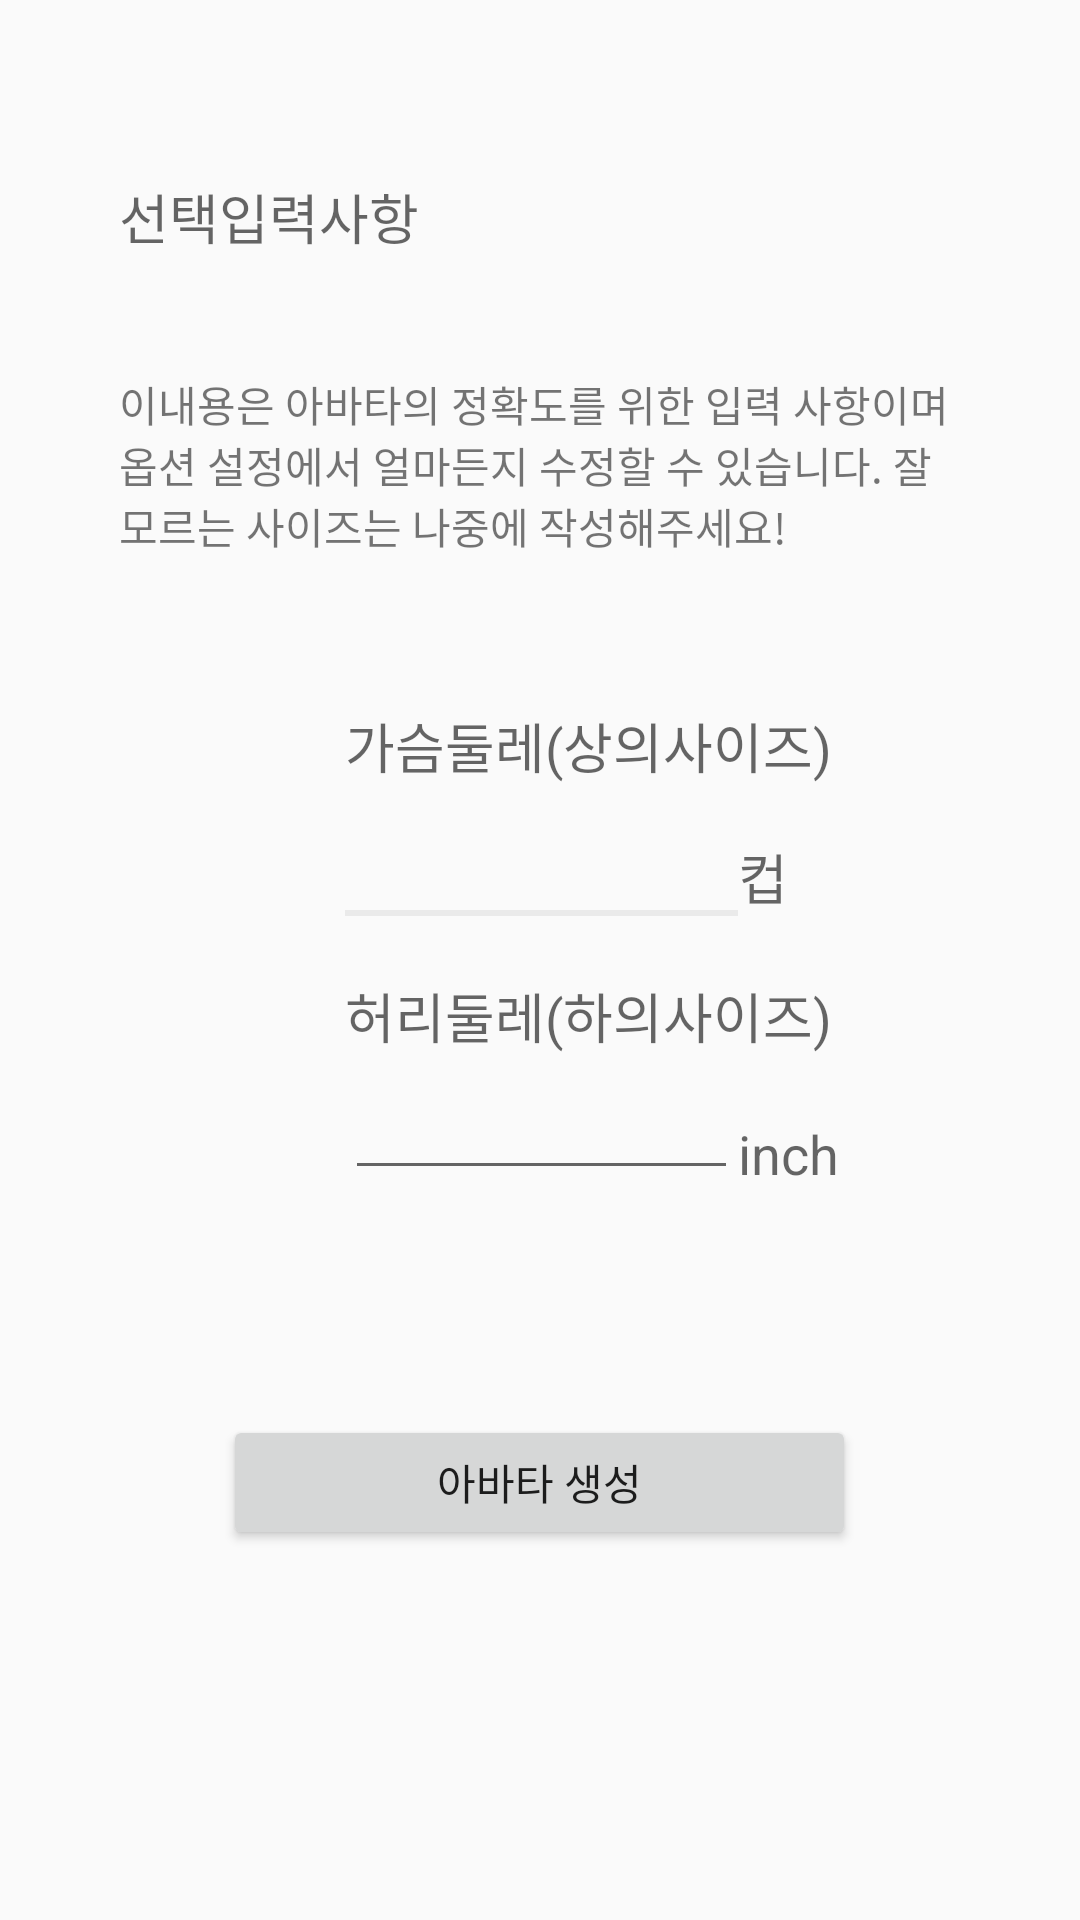

Produce the Android XML layout that renders to this screen, including the resource entries it uses.
<!-- AndroidManifest.xml: application theme AppTheme -->
<!-- res/layout/fragment_signup_info2.xml -->
<?xml version="1.0" encoding="utf-8"?>
<ScrollView
    android:id="@+id/background_signup2"
    xmlns:android="http://schemas.android.com/apk/res/android"
    xmlns:tools="http://schemas.android.com/tools"
    android:layout_width="match_parent"
    android:layout_height="match_parent"
    tools:context="com.fitta.lightsoo.fitta.Intro.SignupInfo2Fragment">


    <RelativeLayout
        android:layout_width="match_parent"
        android:layout_height="match_parent">

        <TextView
            android:layout_width="wrap_content"
            android:layout_height="wrap_content"
            android:textAppearance="?android:attr/textAppearanceMedium"
            android:text="선택입력사항"
            android:id="@+id/textView19"
            android:layout_alignParentTop="true"
            android:layout_alignParentLeft="true"
            android:layout_alignParentStart="true"
            android:layout_marginLeft="39.67dp"
            android:layout_marginTop="59dp" />

        <TextView
            android:layout_width="283.33dp"
            android:layout_height="wrap_content"
            android:text="이내용은 아바타의 정확도를 위한 입력 사항이며 옵션 설정에서 얼마든지 수정할 수 있습니다. 잘 모르는 사이즈는 나중에 작성해주세요!"
            android:id="@+id/tv_signup_ex"
            android:layout_below="@+id/textView19"
            android:layout_alignLeft="@+id/textView19"
            android:layout_alignStart="@+id/textView19"
            android:layout_marginTop="39dp" />

        <RelativeLayout
            android:id="@+id/relativeLayout22"
            android:layout_width="wrap_content"
            android:layout_height="wrap_content"
            android:layout_below="@+id/tv_signup_ex"
            android:layout_centerHorizontal="true"
            android:layout_marginTop="50dp">

            <ImageView
                android:src="@drawable/signup_female_top"
                android:layout_width="30dp"
                android:layout_height="30dp"
                android:id="@+id/iv_top"
                android:layout_alignParentTop="true"
                android:layout_alignParentStart="true" />

            <TextView
                android:layout_width="wrap_content"
                android:layout_height="wrap_content"
                android:textAppearance="?android:attr/textAppearanceMedium"
                android:text="가슴둘레(상의사이즈)"
                android:id="@+id/tv_top"
                android:layout_above="@+id/iv_bottom"
                android:layout_alignTop="@+id/iv_top"
                android:layout_toEndOf="@+id/iv_top"
                android:layout_marginLeft="5dp" />

            <Spinner
                android:background="@drawable/shape_layout_border2"
                android:layout_width="131dp"
                android:layout_height="wrap_content"
                android:id="@+id/spinner"
                android:layout_marginBottom="20dp"
                android:layout_above="@+id/tv_bottom"
                android:layout_alignStart="@+id/tv_bottom"/>

            <TextView
                android:layout_width="wrap_content"
                android:layout_height="wrap_content"
                android:textAppearance="?android:attr/textAppearanceMedium"
                android:text="컵"
                android:id="@+id/textView22"
                android:layout_alignBottom="@+id/spinner"
                android:layout_toEndOf="@+id/spinner" />

            <ImageView
                android:src="@drawable/signup_female_bottom"
                android:layout_width="30dp"
                android:layout_height="30dp"
                android:id="@+id/iv_bottom"
                android:layout_below="@+id/iv_top"
                android:layout_alignLeft="@+id/iv_top"
                android:layout_alignStart="@+id/iv_top"
                android:layout_marginTop="60dp" />

            <TextView
                android:layout_width="wrap_content"
                android:layout_height="wrap_content"
                android:textAppearance="?android:attr/textAppearanceMedium"
                android:text="허리둘레(하의사이즈)"
                android:id="@+id/tv_bottom"
                android:layout_alignTop="@+id/iv_bottom"
                android:layout_toEndOf="@+id/iv_bottom"
                android:layout_marginLeft="5dp" />

            <EditText
                android:layout_width="131dp"
                android:layout_height="wrap_content"
                android:inputType="number"
                android:id="@+id/et_female_bottom"
                android:layout_below="@+id/iv_bottom"
                android:layout_alignStart="@+id/tv_bottom" />

            <TextView
                android:layout_width="wrap_content"
                android:layout_height="wrap_content"
                android:textAppearance="?android:attr/textAppearanceMedium"
                android:text="inch"
                android:id="@+id/tv_inch"
                android:layout_alignBottom="@+id/et_female_bottom"
                android:layout_toRightOf="@+id/et_female_bottom"
                android:layout_toEndOf="@+id/et_female_bottom" />
        </RelativeLayout>

        <Button
            android:layout_width="211dp"
            android:layout_height="45dp"
            android:text="아바타 생성"
            android:id="@+id/btn_post"
            android:layout_below="@+id/relativeLayout22"
            android:layout_centerHorizontal="true"
            android:layout_marginTop="75dp" />
    </RelativeLayout>


</ScrollView>
<!-- resources referenced by this layout -->
<resources>
  <!-- drawable shape_layout_border2 (drawable) -->
  <?xml version="1.0" encoding="utf-8"?>
  <selector xmlns:android="http://schemas.android.com/apk/res/android">
      <item>
          <shape android:shape="rectangle">
              
              
              
              <stroke android:width="1dp" android:color="#10000000" />
              
              <padding android:bottom="1dp"  android:top="1dp" android:left="1dp" android:right="1dp"></padding>
  
          </shape>
      </item>
  </selector>
  <style name="AppTheme" parent="Theme.AppCompat.Light.NoActionBar">
          
          <item name="colorPrimary">@color/colorPrimary</item>
          <item name="colorPrimaryDark">@color/colorPrimaryDark</item>
          <item name="colorAccent">@color/colorAccent</item>
          
          <item name="android:typeface">sans</item>
      </style>
  <color name="colorPrimary">#3F51B5</color>
  <color name="colorPrimaryDark">#303F9F</color>
  <color name="colorAccent">#EB1A7D</color>
</resources>
